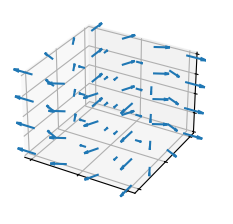

Reproduce this figure in Python.
import matplotlib.pyplot as plt
import numpy as np

plt.style.use('_mpl-gallery')

# Make data
n = 4
x = np.linspace(-1, 1, n)
y = np.linspace(-1, 1, n)
z = np.linspace(-1, 1, n)
X, Y, Z = np.meshgrid(x, y, z)
U = (X + Y)/5
V = (Y - X)/5
W = Z*0


# Plot
fig, ax = plt.subplots(subplot_kw={"projection": "3d"})
ax.quiver(X, Y, Z, U, V, W)

ax.set(xticklabels=[],
       yticklabels=[],
       zticklabels=[])

plt.show()